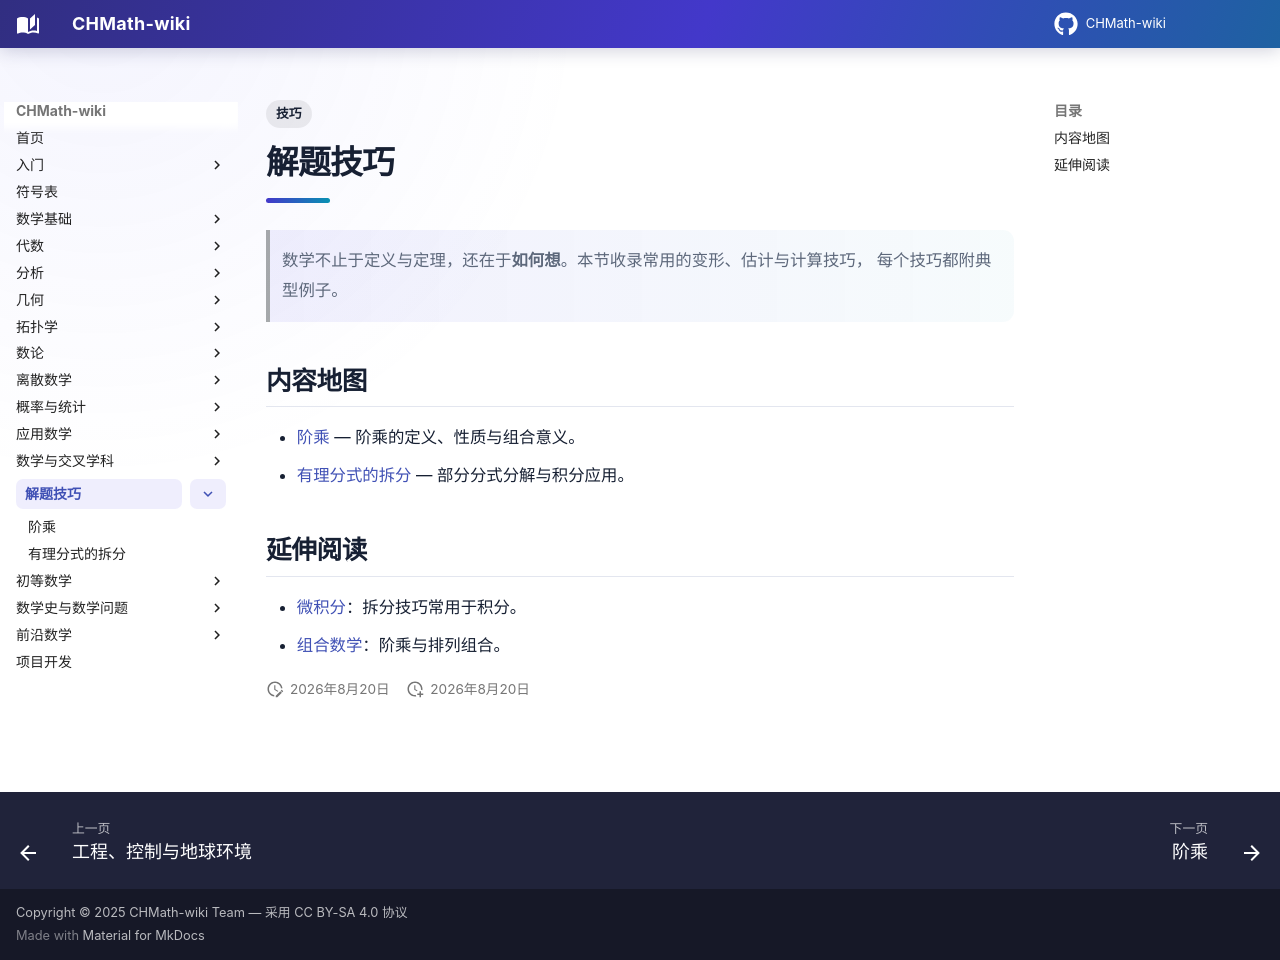

repository: FinParker/CHMath-wiki · page: tricks/index.html · generator: mkdocs

---
title: 解题技巧
tags:
  - 技巧
---

# 解题技巧

> 数学不止于定义与定理，还在于**如何想**。本节收录常用的变形、估计与计算技巧，
> 每个技巧都附典型例子。

## 内容地图

- [阶乘](factorial.md) — 阶乘的定义、性质与组合意义。
- [有理分式的拆分](partial_fractions.md) — 部分分式分解与积分应用。

## 延伸阅读

- [微积分](../analysis/calculus/index.md)：拆分技巧常用于积分。
- [组合数学](../discrete_mathematics/combinatorics.md)：阶乘与排列组合。
